Dataset: dataset (GitHub, EnzoIkeda/Images_Classifier). Classes: baralho, caneta, moeda, pilha, piramide.

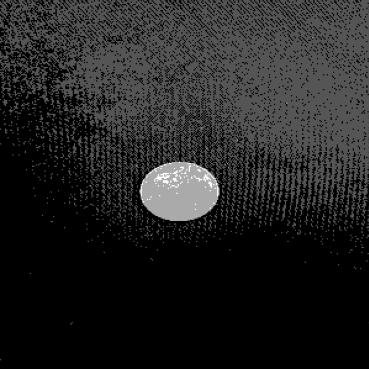
Label: moeda

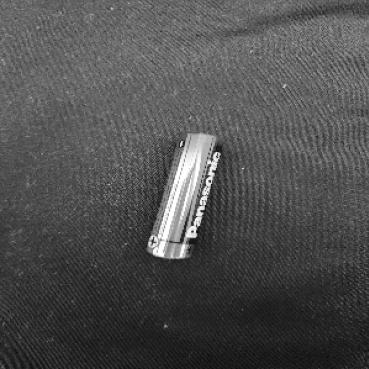
Label: pilha

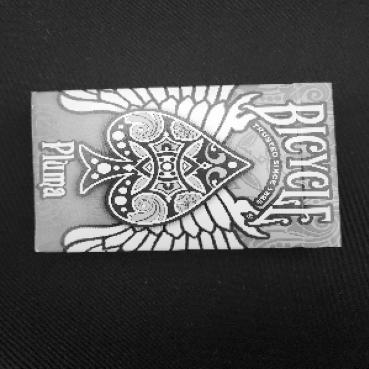
Label: baralho

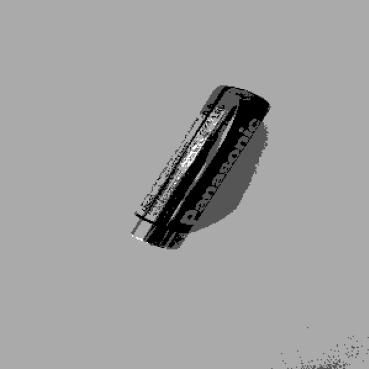
Label: pilha

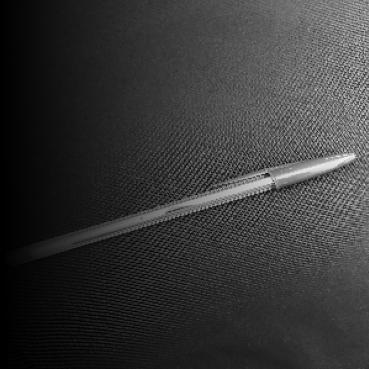
Label: caneta

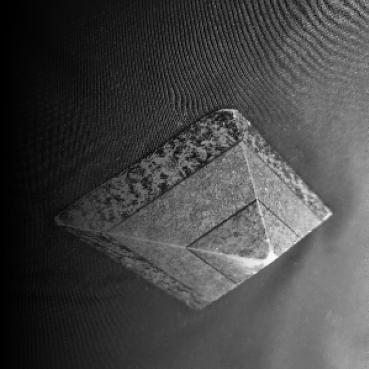
Label: piramide
